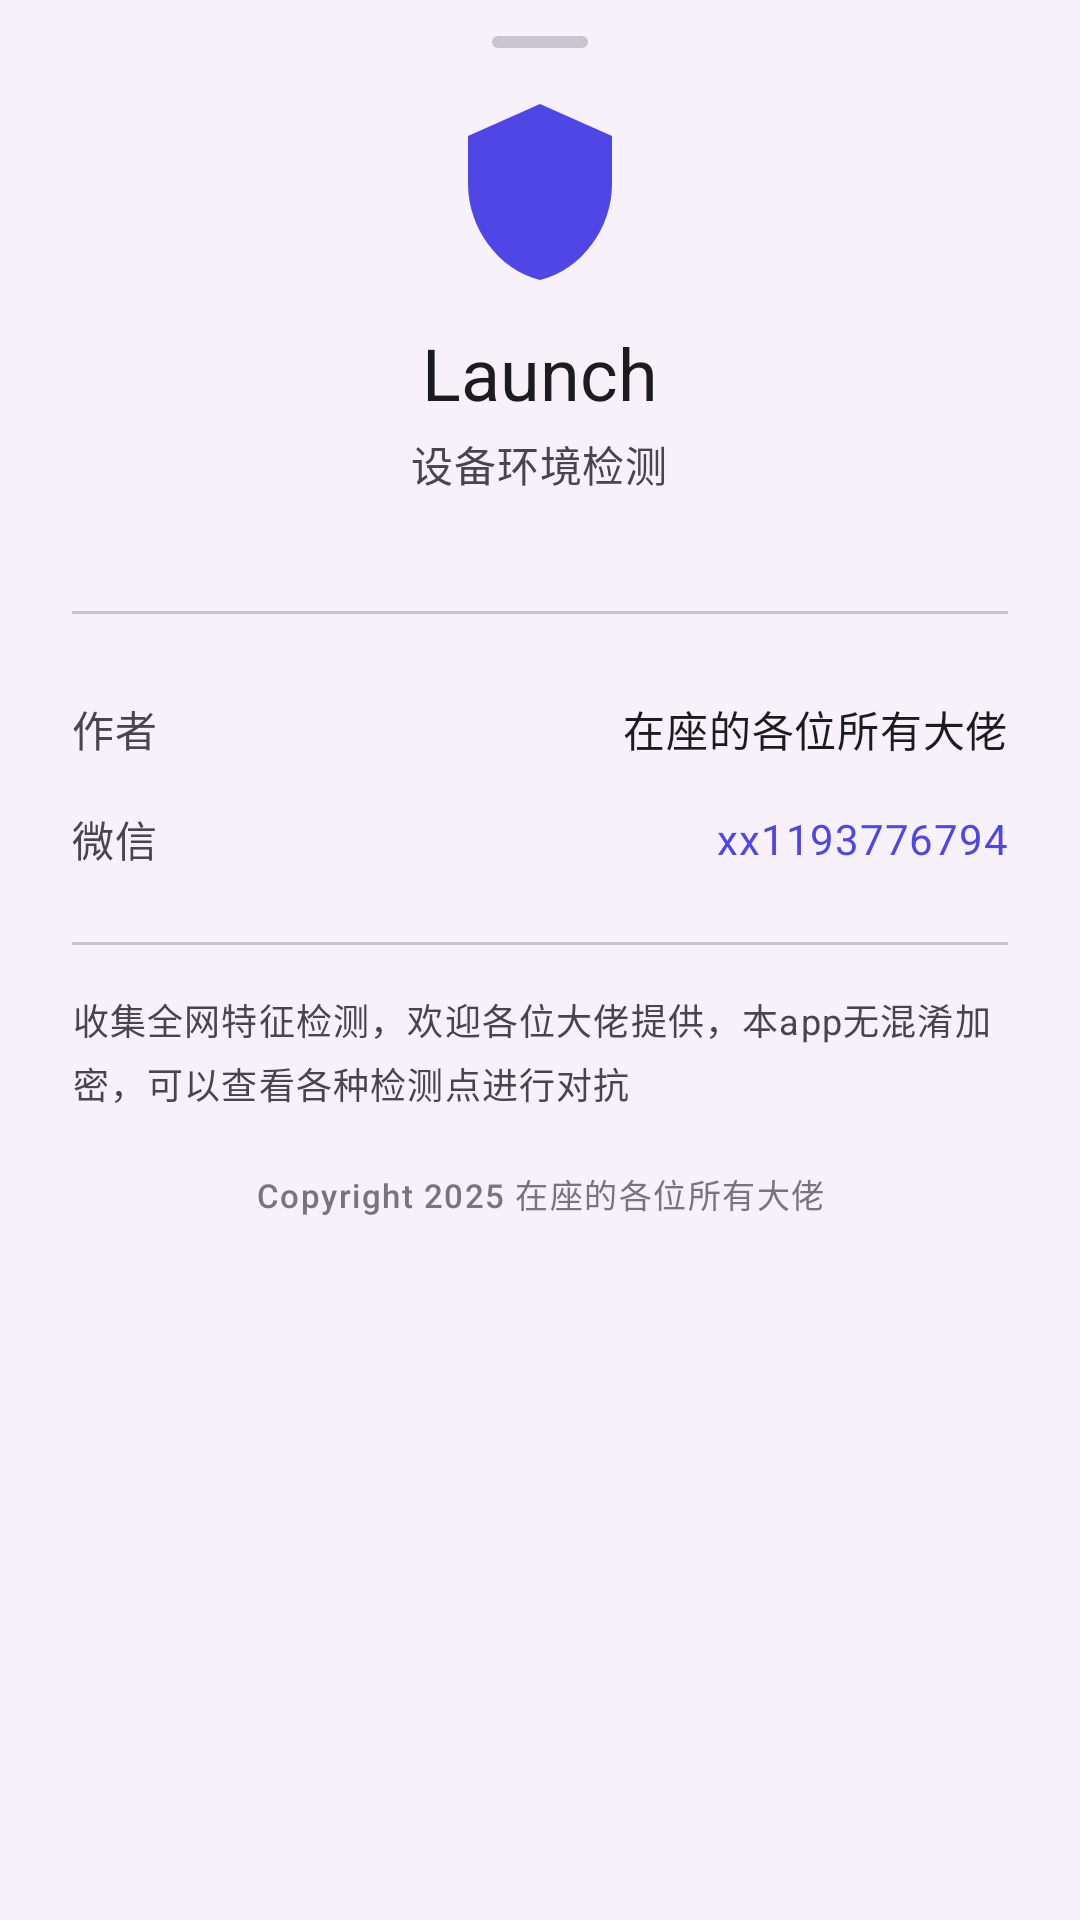

Write the Android layout XML for this screen, with the resource values it uses.
<!-- AndroidManifest.xml: application theme Theme.Launch -->
<!-- res/layout/bottom_sheet_about.xml -->
<?xml version="1.0" encoding="utf-8"?>
<LinearLayout xmlns:android="http://schemas.android.com/apk/res/android"
    xmlns:app="http://schemas.android.com/apk/res-auto"
    xmlns:tools="http://schemas.android.com/tools"
    android:layout_width="match_parent"
    android:layout_height="wrap_content"
    android:background="?attr/colorSurfaceContainerLow"
    android:orientation="vertical"
    android:paddingBottom="32dp">

    
    <View
        android:layout_width="32dp"
        android:layout_height="4dp"
        android:layout_gravity="center_horizontal"
        android:layout_marginTop="12dp"
        android:layout_marginBottom="16dp"
        android:background="@drawable/bottom_sheet_handle" />

    
    <LinearLayout
        android:layout_width="match_parent"
        android:layout_height="wrap_content"
        android:gravity="center"
        android:orientation="vertical"
        android:paddingHorizontal="24dp">

        <ImageView
            android:layout_width="64dp"
            android:layout_height="64dp"
            android:src="@drawable/ic_shield"
            app:tint="?attr/colorPrimary" />

        <TextView
            android:layout_width="wrap_content"
            android:layout_height="wrap_content"
            android:layout_marginTop="12dp"
            android:text="@string/app_name"
            android:textAppearance="?attr/textAppearanceHeadlineSmall"
            android:textColor="?attr/colorOnSurface" />

        <TextView
            android:layout_width="wrap_content"
            android:layout_height="wrap_content"
            android:layout_marginTop="4dp"
            android:text="@string/app_slogan"
            android:textAppearance="?attr/textAppearanceBodyMedium"
            android:textColor="?attr/colorOnSurfaceVariant" />

        <TextView
            android:id="@+id/tv_version"
            android:layout_width="wrap_content"
            android:layout_height="wrap_content"
            android:layout_marginTop="4dp"
            android:textAppearance="?attr/textAppearanceLabelSmall"
            android:textColor="?attr/colorOutline"
            tools:text="v1.1.4" />
    </LinearLayout>

    
    <com.google.android.material.divider.MaterialDivider
        android:layout_width="match_parent"
        android:layout_height="wrap_content"
        android:layout_marginHorizontal="24dp"
        android:layout_marginVertical="20dp" />

    
    <LinearLayout
        android:layout_width="match_parent"
        android:layout_height="wrap_content"
        android:orientation="vertical"
        android:paddingHorizontal="24dp">

        <LinearLayout
            android:layout_width="match_parent"
            android:layout_height="wrap_content"
            android:gravity="center_vertical"
            android:orientation="horizontal"
            android:paddingVertical="8dp">

            <TextView
                android:layout_width="0dp"
                android:layout_height="wrap_content"
                android:layout_weight="1"
                android:text="@string/about_author"
                android:textAppearance="?attr/textAppearanceBodyMedium"
                android:textColor="?attr/colorOnSurfaceVariant" />

            <TextView
                android:layout_width="wrap_content"
                android:layout_height="wrap_content"
                android:text="@string/author_name"
                android:textAppearance="?attr/textAppearanceBodyMedium"
                android:textColor="?attr/colorOnSurface" />
        </LinearLayout>

        <LinearLayout
            android:layout_width="match_parent"
            android:layout_height="wrap_content"
            android:gravity="center_vertical"
            android:orientation="horizontal"
            android:paddingVertical="8dp">

            <TextView
                android:layout_width="0dp"
                android:layout_height="wrap_content"
                android:layout_weight="1"
                android:text="@string/about_wechat"
                android:textAppearance="?attr/textAppearanceBodyMedium"
                android:textColor="?attr/colorOnSurfaceVariant" />

            <TextView
                android:id="@+id/tv_wechat"
                android:layout_width="wrap_content"
                android:layout_height="wrap_content"
                android:text="@string/author_wechat"
                android:textAppearance="?attr/textAppearanceBodyMedium"
                android:textColor="?attr/colorPrimary" />
        </LinearLayout>
    </LinearLayout>

    
    <com.google.android.material.divider.MaterialDivider
        android:layout_width="match_parent"
        android:layout_height="wrap_content"
        android:layout_marginHorizontal="24dp"
        android:layout_marginVertical="16dp" />

    
    <TextView
        android:layout_width="match_parent"
        android:layout_height="wrap_content"
        android:paddingHorizontal="24dp"
        android:text="@string/app_description"
        android:textAppearance="?attr/textAppearanceBodySmall"
        android:textColor="?attr/colorOnSurfaceVariant"
        android:lineSpacingExtra="4dp" />

    
    <TextView
        android:layout_width="match_parent"
        android:layout_height="wrap_content"
        android:layout_marginTop="20dp"
        android:gravity="center"
        android:text="@string/copyright"
        android:textAppearance="?attr/textAppearanceLabelSmall"
        android:textColor="?attr/colorOutline" />

</LinearLayout>
<!-- resources referenced by this layout -->
<resources>
  <!-- drawable bottom_sheet_handle (drawable) -->
  <?xml version="1.0" encoding="utf-8"?>
  <shape xmlns:android="http://schemas.android.com/apk/res/android"
      android:shape="rectangle">
      <solid android:color="@color/md_theme_light_outlineVariant" />
      <corners android:radius="2dp" />
      <size
          android:width="32dp"
          android:height="4dp" />
  </shape>
  <string name="about_author">作者</string>
  <string name="about_wechat">微信</string>
  <string name="app_description">收集全网特征检测，欢迎各位大佬提供，本app无混淆加密，可以查看各种检测点进行对抗</string>
  <string name="app_name">Launch</string>
  <string name="app_slogan">设备环境检测</string>
  <string name="author_name">在座的各位所有大佬</string>
  <string name="author_wechat">xx1193776794</string>
  <string name="copyright">Copyright 2025 在座的各位所有大佬</string>
  <color name="md_theme_light_outlineVariant">#CAC4D0</color>
  <color name="md_theme_light_primary">#4F46E5</color>
  <color name="md_theme_light_onPrimary">#FFFFFF</color>
  <color name="md_theme_light_primaryContainer">#E8E0FF</color>
  <color name="md_theme_light_onPrimaryContainer">#1B0261</color>
  <color name="md_theme_light_secondary">#605B71</color>
  <color name="md_theme_light_onSecondary">#FFFFFF</color>
  <color name="md_theme_light_secondaryContainer">#E8DEF8</color>
  <color name="md_theme_light_onSecondaryContainer">#1D192B</color>
  <color name="md_theme_light_tertiary">#7D5260</color>
  <color name="md_theme_light_onTertiary">#FFFFFF</color>
  <color name="md_theme_light_tertiaryContainer">#FFD8E4</color>
  <color name="md_theme_light_onTertiaryContainer">#31111D</color>
  <color name="md_theme_light_error">#BA1A1A</color>
  <color name="md_theme_light_onError">#FFFFFF</color>
  <color name="md_theme_light_errorContainer">#FFDAD6</color>
  <color name="md_theme_light_onErrorContainer">#410002</color>
  <color name="md_theme_light_surface">#FFFBFF</color>
  <color name="md_theme_light_onSurface">#1C1B1F</color>
  <color name="md_theme_light_surfaceVariant">#E7E0EC</color>
  <color name="md_theme_light_onSurfaceVariant">#49454F</color>
  <color name="md_theme_light_surfaceContainerLowest">#FFFFFF</color>
  <color name="md_theme_light_surfaceContainerLow">#F7F2FA</color>
  <color name="md_theme_light_surfaceContainer">#F1ECF4</color>
  <color name="md_theme_light_surfaceContainerHigh">#ECE6F0</color>
  <color name="md_theme_light_surfaceContainerHighest">#E6E0E9</color>
  <color name="md_theme_light_outline">#79747E</color>
  <color name="md_theme_light_background">#FFFBFF</color>
  <color name="md_theme_light_onBackground">#1C1B1F</color>
  <style name="ShapeAppearance.Launch.SmallComponent" parent="ShapeAppearance.Material3.SmallComponent">
          <item name="cornerSize">12dp</item>
      </style>
  <style name="ShapeAppearance.Launch.MediumComponent" parent="ShapeAppearance.Material3.MediumComponent">
          <item name="cornerSize">16dp</item>
      </style>
  <style name="ShapeAppearance.Launch.LargeComponent" parent="ShapeAppearance.Material3.LargeComponent">
          <item name="cornerSize">20dp</item>
      </style>
</resources>
